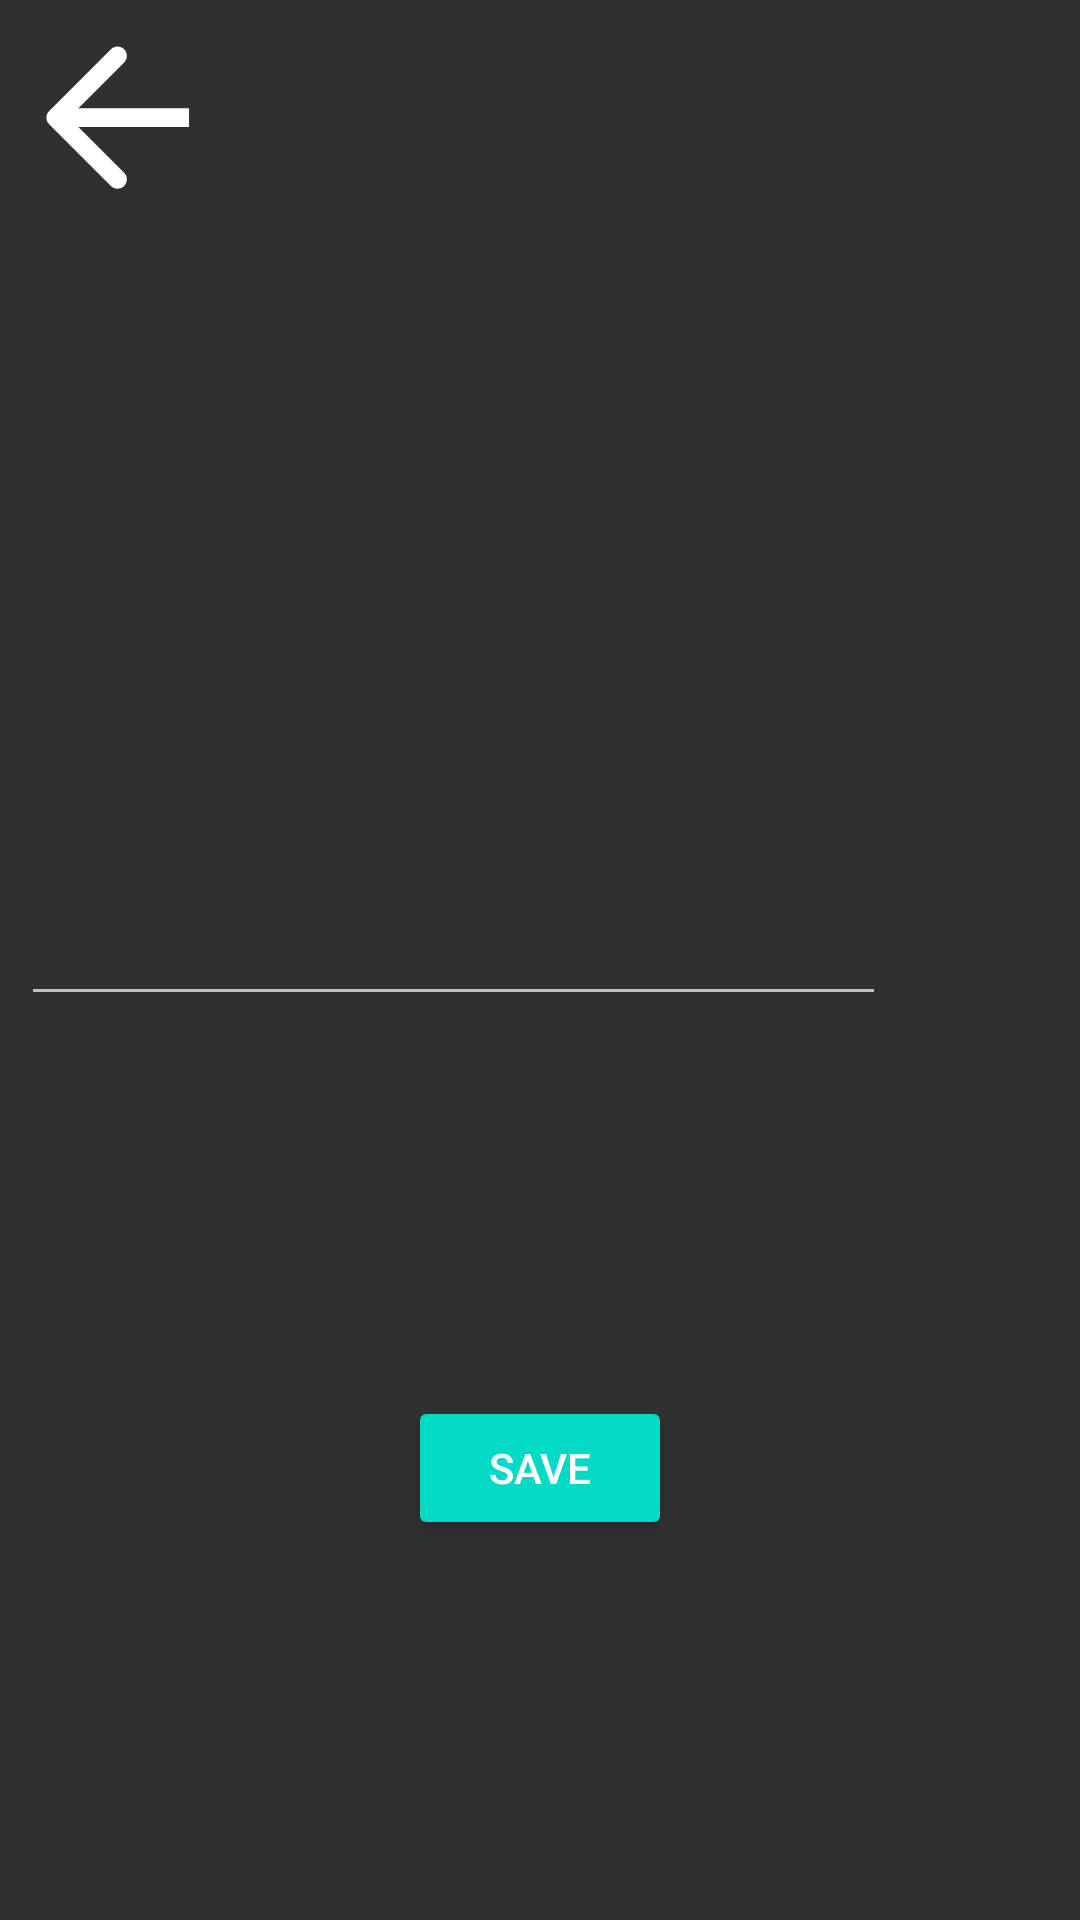

Layout XML and referenced resources for this Android screen:
<!-- AndroidManifest.xml: application theme AppTheme -->
<!-- res/layout/fragment_second.xml -->
<?xml version="1.0" encoding="utf-8"?>
<androidx.constraintlayout.widget.ConstraintLayout xmlns:android="http://schemas.android.com/apk/res/android"
    xmlns:app="http://schemas.android.com/apk/res-auto"
    xmlns:tools="http://schemas.android.com/tools"
    android:layout_width="match_parent"
    android:layout_height="match_parent"
    tools:context=".views.SecondFragment"
    android:orientation="vertical">


    <ImageButton
        android:id="@+id/backArrow"
        android:layout_width="48dp"
        android:layout_height="48dp"
        android:layout_marginStart="15dp"
        android:layout_marginTop="15dp"
        android:background="?attr/selectableItemBackground"
        android:importantForAccessibility="no"
        android:src="@drawable/arrow"
        app:layout_constraintStart_toStartOf="parent"
        app:layout_constraintTop_toTopOf="parent" />

    <LinearLayout
        android:id="@+id/linearLayout"
        android:layout_width="match_parent"
        android:layout_height="wrap_content"
        android:layout_marginHorizontal="7dp"
        android:layout_marginVertical="0dp"
        android:orientation="horizontal"
        app:layout_constraintBottom_toBottomOf="parent"
        app:layout_constraintTop_toTopOf="parent"
        tools:layout_editor_absoluteX="7dp">

        <EditText
            android:id="@+id/editFileNameText"
            android:layout_width="match_parent"
            android:layout_height="wrap_content"
            android:layout_weight="1"
            android:gravity="end"
            android:inputType="textPersonName"
            android:textSize="15sp"
            android:autofillHints=""
            tools:ignore="LabelFor" />

        <TextView
            android:id="@+id/fileFormatTextView"
            android:layout_width="match_parent"
            android:layout_height="wrap_content"
            android:layout_weight="5"
            android:textSize="15sp" />

    </LinearLayout>

    <Button
        android:id="@+id/savingTheChangedNameButton"
        android:layout_width="wrap_content"
        android:layout_height="wrap_content"
        android:layout_marginHorizontal="0dp"
        android:text="@string/save"
        android:shadowColor="@color/white"
        android:backgroundTint="@color/teal_200"
        app:layout_constraintBottom_toBottomOf="parent"
        app:layout_constraintEnd_toEndOf="parent"
        app:layout_constraintStart_toStartOf="parent"
        app:layout_constraintTop_toBottomOf="@+id/linearLayout" />


</androidx.constraintlayout.widget.ConstraintLayout>
<!-- resources referenced by this layout -->
<resources>
  <color name="teal_200">#FF03DAC5</color>
  <color name="white">#FFFFFFFF</color>
  <!-- drawable arrow (drawable) -->
  <?xml version="1.0" encoding="utf-8"?>
  <vector xmlns:android="http://schemas.android.com/apk/res/android"
      android:width="75dp"
      android:height="75dp"
      android:viewportWidth="24.0"
      android:viewportHeight="24.0">
  
      <path
          android:fillColor="#FFFFFF"
          android:pathData="M20,11H7.83l4.88,-4.88c0.39,-0.39 0.39,-1.02 0,-1.41 -0.39,-0.39 -1.02,-0.39 -1.41,0l-6.59,6.59c-0.39,0.39 -0.39,1.02 0,1.41l6.59,6.59c0.39,0.39 1.02,0.39 1.41,0 0.39,-0.39 0.39,-1.02 0,-1.41L7.83,13H20c0.55,0 1,-0.45 1,-1C21,11.45 20.55,11 20,11z"/>
  </vector>
  <string name="save">Save</string>
  <style name="AppTheme" parent="Theme.RevSb_11.NoActionBar">
      </style>
  <style name="Theme.RevSb_11.NoActionBar">
      </style>
</resources>
